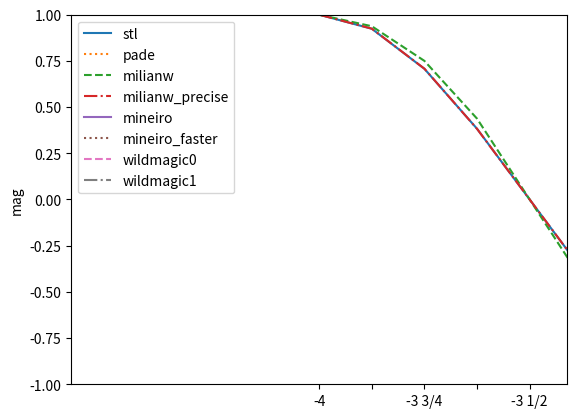

This chart was generated by the following Python code:
import matplotlib.pyplot as plt
import numpy as np
import math

"""
Cos functions can be used in trigonometry, filter
coefficients, and saturation algorithms.

High precision is needed in generating filter coefficients,
so pade is the only viable option, however it should be
tested how much it effects the cutoff.
For displaying a magnitude graph of a filters cutoff, you
may be able to get away with the very fast functions. The
inputs to cos functions are often well below π which is
where these approximations are most accurate. The func
mineiro_faster is likely a great choice, and perhaps
milianw_precise, however their errors should be plotted
before using them.

In trigonometry for graphics, the fast wildmagic0 func
yields fantastic speed and precision for right angle
triangles, and mineiro_faster for any other triangle.
In other contexts, milianw is a great function as it cycles
and is cheap to process.

In saturation, error will result in different tones, so you
should experiment with the sound of different funcs that suit
your needs. For cycling funcs, milianw and milianw_precise
should work great.

The following table compares the speed and error margin of
different cos approxiamtions used in the following formula:
    cos(x)

SEC      xSPEED ERROR     NAME
0.055628                  pass
0.118301        0         stl
0.082529 2.32   0.000015  mineiro         -- bad close to +/- 2π
0.079378 2.63   0.00001   wildmagic1      -- bad after +/- π
0.079035 2.67   0.00055   milianw_precise -- cycles well. slightly accurate
0.077439 2.87   0.00001   pade            -- bad close to +/- 2π
0.071404 3.97   0.043     milianw         -- cycles well. slightly rough
0.069655 4.46   0.0054    mineiro_faster  -- bad after +/-π
0.066535 5.74   0.000005  wildmagic0      -- bad after +/- π/2
0.064191 7.31   bad       juha            -- bad before -π. decent up to 1.5π


- pass = no processing
- stl = cos(x)
- xSpeed of the cos function calculated: (stl - pass) / (other_sec - pass)
- Error is is taken at the worst point within +/- π, excexpt for the full cosine
  function, where is error is taken anywhere that looks bad
"""

stl = [1.000000000000,0.923879563808,0.707106828690,0.382683306932,-0.000000290067,-0.382683843374,-0.707106530666,-0.923879444599,-1.000000000000,-0.923879444599,-0.707106590271,-0.382683008909,0.000000139071,0.382683277130,0.707106769085,0.923879563808,1.000000000000,0.923879504204,0.707106649876,0.382683604956,0.000000011925,-0.382683575153,-0.707106828690,-0.923879504204,-1.000000000000,-0.923879504204,-0.707106769085,-0.382683396339,-0.000000043711,0.382683426142,0.707106769085,0.923879504204,1.000000000000,0.923879504204,0.707106769085,0.382683426142,-0.000000043711,-0.382683396339,-0.707106769085,-0.923879504204,-1.000000000000,-0.923879504204,-0.707106828690,-0.382683575153,0.000000011925,0.382683604956,0.707106649876,0.923879504204,1.000000000000,0.923879563808,0.707106769085,0.382683277130,0.000000139071,-0.382683008909,-0.707106590271,-0.923879444599,-1.000000000000,-0.923879444599,-0.707106530666,-0.382683843374,-0.000000290067,0.382683306932,0.707106828690,0.923879563808,1.000000000000,]
pade = [-29.586977005005,-26.955038070679,-24.308603286743,-21.664678573608,-19.043243408203,-16.467382431030,-13.963229179382,-11.559699058533,-9.287981033325,-7.180664062500,-5.270432949066,-3.588338375092,-2.161610603333,-1.011082053185,-0.148441568017,0.426434338093,0.727641284466,0.784421980381,0.640869975090,0.353787839413,-0.011441354640,-0.386733770370,-0.708364546299,-0.924213588238,-1.000073552132,-0.923892438412,-0.707108378410,-0.382683575153,-0.000000094781,0.382683455944,0.707106769085,0.923879623413,1.000000000000,0.923879623413,0.707106769085,0.382683455944,-0.000000094781,-0.382683575153,-0.707108378410,-0.923892438412,-1.000073552132,-0.924213588238,-0.708364546299,-0.386733770370,-0.011441354640,0.353787839413,0.640869975090,0.784421980381,0.727641284466,0.426434338093,-0.148441568017,-1.011082053185,-2.161610603333,-3.588338375092,-5.270432949066,-7.180664062500,-9.287981033325,-11.559699058533,-13.963229179382,-16.467382431030,-19.043243408203,-21.664678573608,-24.308603286743,-26.955038070679,-29.586977005005,]
milianw = [1.000000000000,0.937500000000,0.749999523163,0.437499284744,-0.000000953674,-0.437500715256,-0.750000000000,-0.937500000000,-1.000000000000,-0.937499761581,-0.749999523163,-0.437499284744,0.000000953674,0.437500000000,0.750000000000,0.937500238419,1.000000000000,0.937499880791,0.749999761581,0.437500000000,-0.000000000000,-0.437500357628,-0.750000238419,-0.937500000000,-1.000000000000,-0.937499940395,-0.750000000000,-0.437499821186,-0.000000000000,0.437500000000,0.750000000000,0.937500000000,1.000000000000,0.937500000000,0.750000000000,0.437500000000,-0.000000000000,-0.437499821186,-0.750000000000,-0.937499940395,-1.000000000000,-0.937500000000,-0.750000238419,-0.437500357628,-0.000000000000,0.437500000000,0.749999761581,0.937499880791,1.000000000000,0.937500238419,0.750000000000,0.437500000000,0.000000953674,-0.437499284744,-0.749999523163,-0.937499761581,-1.000000000000,-0.937500000000,-0.750000000000,-0.437500715256,-0.000000953674,0.437499284744,0.749999523163,0.937500000000,1.000000000000,]
milianw_precise = [1.000000000000,0.924316406250,0.707811951637,0.382128208876,-0.000000739098,-0.382129609585,-0.707812488079,-0.924316406250,-1.000000000000,-0.924316108227,-0.707811951637,-0.382128208876,0.000000739098,0.382128894329,0.707812488079,0.924316704273,1.000000000000,0.924316287041,0.707812249660,0.382128894329,0.000000000000,-0.382129251957,-0.707812786102,-0.924316406250,-1.000000000000,-0.924316346645,-0.707812488079,-0.382128745317,0.000000000000,0.382128894329,0.707812488079,0.924316406250,1.000000000000,0.924316406250,0.707812488079,0.382128894329,0.000000000000,-0.382128745317,-0.707812488079,-0.924316346645,-1.000000000000,-0.924316406250,-0.707812786102,-0.382129251957,0.000000000000,0.382128894329,0.707812249660,0.924316287041,1.000000000000,0.924316704273,0.707812488079,0.382128894329,0.000000739098,-0.382128208876,-0.707811951637,-0.924316108227,-1.000000000000,-0.924316406250,-0.707812488079,-0.382129609585,-0.000000739098,0.382128208876,0.707811951637,0.924316406250,1.000000000000,]
juha = [-63.000000000000,-59.062500000000,-55.250000000000,-51.562500000000,-47.999992370605,-44.562492370605,-41.250000000000,-38.062500000000,-35.000000000000,-32.062496185303,-29.249994277954,-26.562494277954,-23.999996185303,-21.562500000000,-19.250000000000,-17.062496185303,-15.000000000000,-13.062500000000,-11.250000000000,-9.562500000000,-8.000000000000,-6.562498569489,-5.249999046326,-4.062500000000,-3.000000000000,-2.062500000000,-1.250000000000,-0.562500000000,0.000000000000,0.437500000000,0.750000000000,0.937500000000,1.000000000000,0.937500000000,0.750000000000,0.437500000000,0.000000000000,-0.437499821186,-0.750000000000,-0.937499940395,-1.000000000000,-0.937500000000,-0.750000238419,-0.437500357628,-0.000000000000,0.562500000000,1.249999284744,2.062499284744,3.000000000000,4.062498092651,5.250000000000,6.562500000000,7.999997138977,9.562497138977,11.249997138977,13.062496185303,15.000000000000,17.062500000000,19.250000000000,21.562496185303,23.999996185303,26.562494277954,29.249994277954,32.062500000000,35.000000000000,]
mineiro = [5901065.000000000000,3484812.250000000000,2006961.000000000000,1124276.375000000000,610730.000000000000,320544.312500000000,161842.468750000000,78189.406250000000,35907.546875000000,15544.092773437500,6273.890136718750,2326.371826171875,776.073181152344,225.732910156250,54.493064880371,10.192784309387,1.644728183746,0.726024925709,0.637736558914,0.375405341387,0.000000000000,-0.382704228163,-0.707092881203,-0.923892557621,-0.999986410141,-0.923892557621,-0.707092821598,-0.382703930140,0.000000000000,0.382704049349,0.707092881203,0.923892736435,0.999986410141,0.923892557621,0.707092881203,0.382703542709,-0.000000374052,-0.382703542709,-0.707092881203,-0.923892557621,-0.999986529350,-0.923892736435,-0.707093000412,-0.382704108953,0.000000000000,0.382704108953,0.707092761993,0.923892736435,0.999986767769,0.923892736435,0.707092881203,0.382703542709,0.000000000000,-0.375405102968,-0.637736558914,-0.726024925709,-1.644728183746,-10.192822456360,-54.493167877197,-225.732360839844,-776.073181152344,-2326.371826171875,-6273.893066406250,-15544.102539062500,-35907.593750000000,]
mineiro_faster = [176.594879150391,157.609436035156,140.007049560547,123.736572265625,108.746780395508,94.986404418945,82.404251098633,70.949050903320,60.569602966309,51.214668273926,42.833045959473,35.373493194580,28.784790039062,23.015716552734,18.015026092529,13.731494903564,10.113920211792,7.111050605774,4.671673774719,2.744559764862,1.278480052948,0.222210049629,-0.475475430489,-0.865803122520,-1.000000000000,-0.929291784763,-0.704905033112,-0.378065466881,0.000000000000,0.378065645695,0.704905033112,0.929291844368,1.000000000000,0.929291844368,0.704905033112,0.378065645695,0.000000000000,-0.378065466881,-0.704905033112,-0.929291784763,-1.000000000000,-0.865803122520,-0.475475430489,0.222210049629,1.278480052948,2.744559764862,4.671673774719,7.111050605774,10.113920211792,13.731494903564,18.015026092529,23.015716552734,28.784790039062,35.373493194580,42.833045959473,51.214668273926,60.569602966309,70.949050903320,82.404251098633,94.986404418945,108.746780395508,123.736572265625,140.007049560547,157.609436035156,176.594879150391,]
wildmagic0 = [846.470214843750,741.109252929688,645.757568359375,559.770568847656,482.524169921875,413.415863037109,351.864166259766,297.308380126953,249.209457397461,207.049316406250,170.331024169922,138.578735351562,111.337860107422,88.174850463867,68.677352905273,52.454139709473,39.135189056396,28.371538162231,19.835447311401,13.220292091370,8.240573883057,4.631977558136,2.151313304901,0.576543688774,-0.293225169182,-0.637738227844,-0.615593433380,-0.364243745804,0.000004768372,0.381993114948,0.707708120346,0.924283742905,1.000000000000,0.924283742905,0.707708120346,0.381993114948,0.000004768372,-0.364243745804,-0.615593433380,-0.637738227844,-0.293225169182,0.576543688774,2.151313304901,4.631977558136,8.240573883057,13.220292091370,19.835447311401,28.371538162231,39.135189056396,52.454139709473,68.677352905273,88.174850463867,111.337860107422,138.578735351562,170.331024169922,207.049316406250,249.209457397461,297.308380126953,351.864166259766,413.415863037109,482.524169921875,559.770568847656,645.757568359375,741.109252929688,846.470214843750,]
wildmagic1 = [-14690.991210937500,-10356.614257812500,-7206.882812500000,-4945.788085937500,-3343.775390625000,-2224.655029296875,-1454.687255859375,-933.570129394531,-587.077453613281,-361.064331054688,-216.659011840820,-126.440277099609,-71.434371948242,-38.789386749268,-20.000970840454,-9.582588195801,-4.088638782501,-1.413572311401,-0.303036808968,-0.023871660233,-0.150409817696,-0.432957768440,-0.721932411194,-0.927607297897,-1.000758647919,-0.923993945122,-0.707117557526,-0.382683753967,-0.000000119209,0.382683455944,0.707106709480,0.923879504204,1.000000000000,0.923879504204,0.707106709480,0.382683455944,-0.000000119209,-0.382683753967,-0.707117557526,-0.923993945122,-1.000758647919,-0.927607297897,-0.721932411194,-0.432957768440,-0.150409817696,-0.023871660233,-0.303036808968,-1.413572311401,-4.088638782501,-9.582588195801,-20.000970840454,-38.789386749268,-71.434371948242,-126.440277099609,-216.659011840820,-361.064331054688,-587.077453613281,-933.570129394531,-1454.687255859375,-2224.655029296875,-3343.775390625000,-4945.788085937500,-7206.882812500000,-10356.614257812500,-14690.991210937500,]


x_labels = [
    '-4', '', '-3 3/4', '', '-3 1/2', '', '-3 1/4', '',
    '-3', '', '-2 3/4', '', '-2 1/2', '', '-2 1/4', '',
    '-2', '', '-1 3/4', '', '-1 1/2', '', '-1 1/4', '',
    '-π', '', '-3/4', '', '-π/2', '', '-π/4', '',
    '0', '', 'π/4', '', 'π/2', '', '3/4', '',
    'π', '', '1 1/4', '', '1 1/2', '', '1 3/4', '',
    '2', '', '2 1/4', '', '2 1/2', '', '2 3/4', '',
    '3', '', '3 1/4', '', '3 1/2', '', '3 3/4', '',
    '4',
]

class Styles:
    idx = 0
    types = ['solid', 'dotted', 'dashed', 'dashdot']

    def get(self):
        s = self.types[self.idx]
        self.idx = (self.idx + 1) & 3
        return s

linestyles = Styles()

fig, ax = plt.subplots()

x_ticks = [i for i in range(len(x_labels))]
x = [i for i in range(len(stl))]

# plt.xlabel('phase 0-1')
plt.xticks(ticks=x_ticks, labels=x_labels)
plt.ylabel('mag')
plt.ylim(-1, 1)
plt.xlim(left=(-1.5 * math.pi), right=(1.5 * math.pi))

ax.plot(stl, label='stl', linestyle=linestyles.get())
ax.plot(pade, label='pade', linestyle=linestyles.get())
ax.plot(milianw, label='milianw', linestyle=linestyles.get())
ax.plot(milianw_precise, label='milianw_precise', linestyle=linestyles.get())
# ax.plot(juha, label='juha', linestyle=linestyles.get())
ax.plot(mineiro, label='mineiro', linestyle=linestyles.get())
ax.plot(mineiro_faster, label='mineiro_faster', linestyle=linestyles.get())
ax.plot(wildmagic0, label='wildmagic0', linestyle=linestyles.get())
ax.plot(wildmagic1, label='wildmagic1', linestyle=linestyles.get())


ax.legend()
plt.show()
